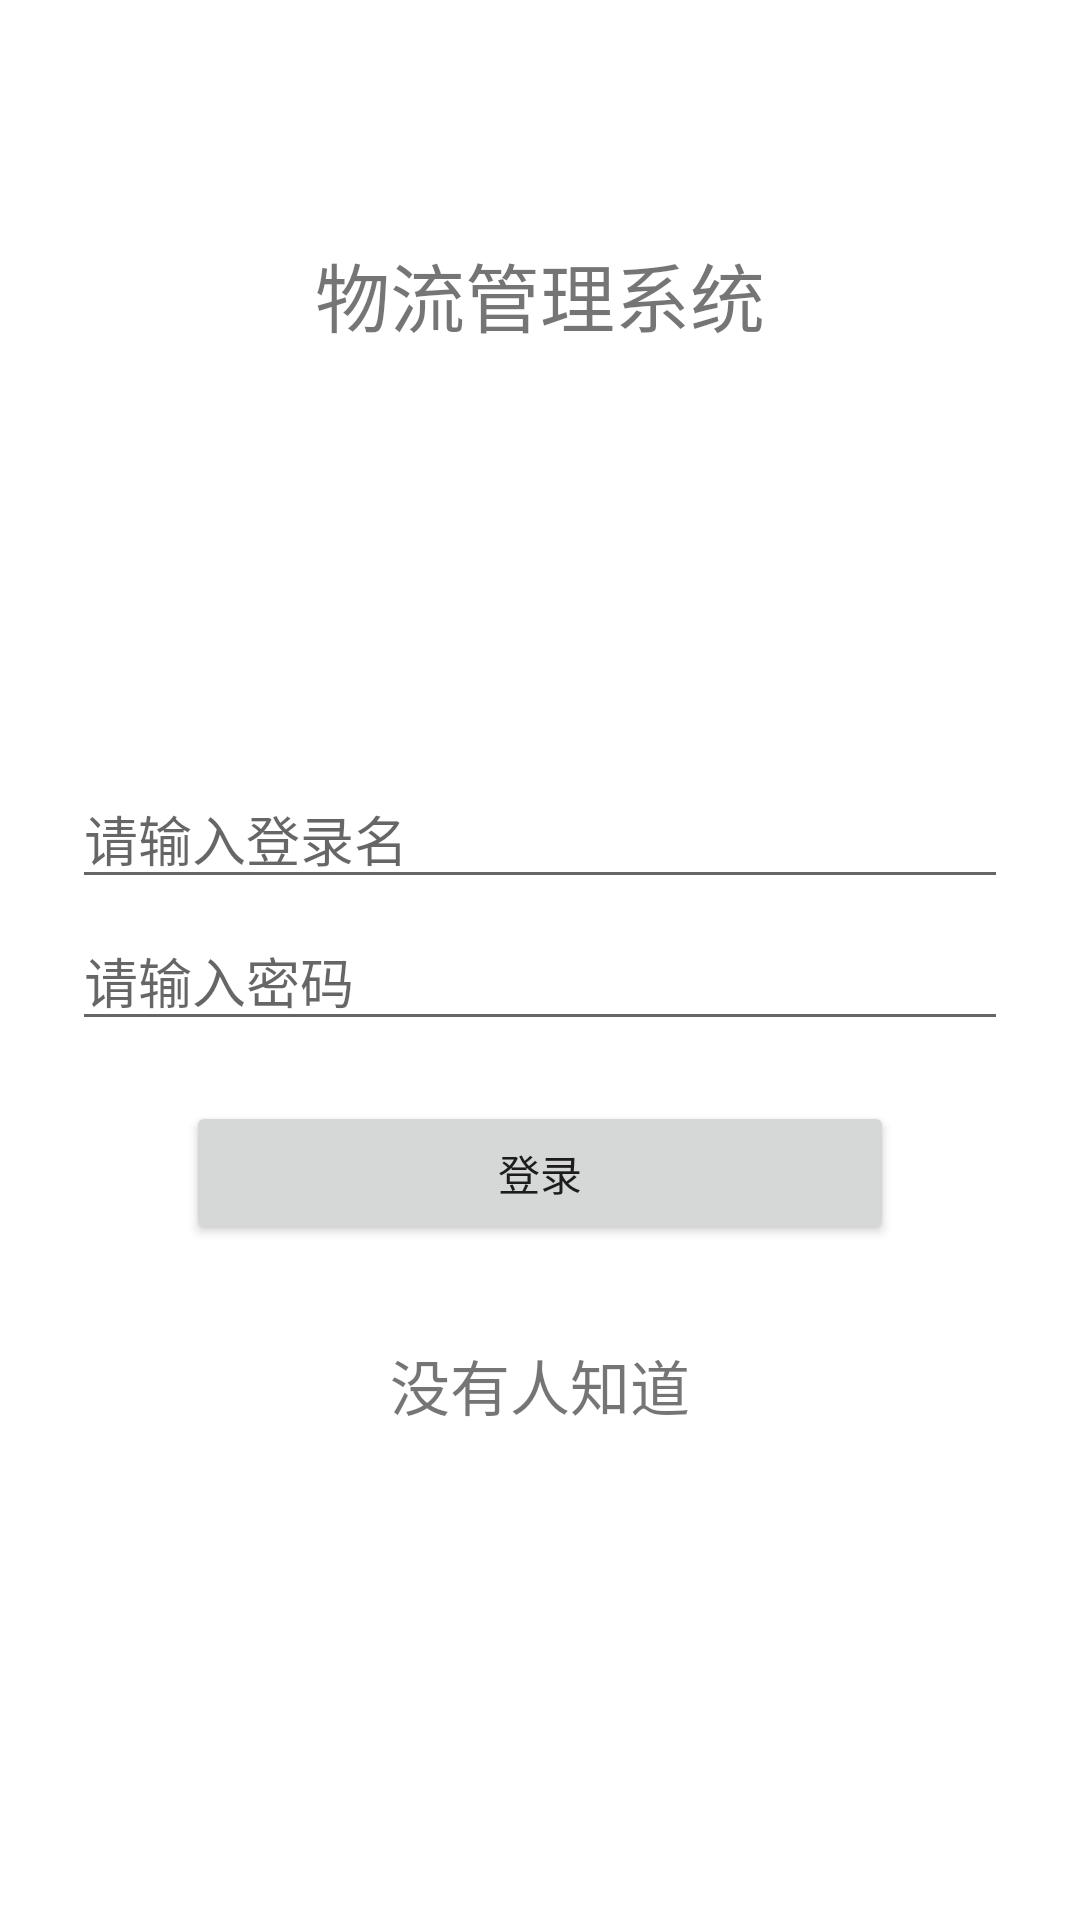

Here is an Android app screen rendered from its layout file. Give the layout XML and the strings, colors and styles it references.
<!-- AndroidManifest.xml: application theme Theme.Logisticsmanagement -->
<!-- res/layout/activity_login.xml -->
<?xml version="1.0" encoding="utf-8"?>
<androidx.constraintlayout.widget.ConstraintLayout xmlns:android="http://schemas.android.com/apk/res/android"
    xmlns:app="http://schemas.android.com/apk/res-auto"
    xmlns:tools="http://schemas.android.com/tools"
    android:layout_width="match_parent"
    android:layout_height="match_parent"
    tools:context=".login">

    <TextView
        android:id="@+id/textView"
        android:layout_width="wrap_content"
        android:layout_height="wrap_content"
        android:layout_marginStart="30dp"
        android:layout_marginTop="80dp"
        android:layout_marginEnd="30dp"
        android:text="@string/app_name"
        android:textSize="25sp"
        app:layout_constraintEnd_toEndOf="parent"
        app:layout_constraintStart_toStartOf="parent"
        app:layout_constraintTop_toTopOf="parent" />

    <TextView
        android:id="@+id/whoknow2"
        android:layout_width="wrap_content"
        android:layout_height="wrap_content"
        android:layout_marginStart="30dp"
        android:layout_marginTop="80dp"
        android:layout_marginEnd="30dp"
        android:text="@string/no_one_konws"
        android:textSize="20sp"
        app:layout_constraintEnd_toEndOf="parent"
        app:layout_constraintStart_toStartOf="parent"
        app:layout_constraintTop_toTopOf="@id/login" />



    <EditText
        android:id="@+id/password"
        android:layout_width="0dp"
        android:layout_height="wrap_content"
        android:layout_marginStart="24dp"
        android:layout_marginTop="4dp"
        android:layout_marginEnd="24dp"
        android:autofillHints="@string/password_placehold"
        android:ems="10"
        android:hint="@string/password_placehold"
        android:inputType="textPassword"
        app:layout_constraintEnd_toEndOf="parent"
        app:layout_constraintHorizontal_bias="0.0"
        app:layout_constraintStart_toStartOf="parent"
        app:layout_constraintTop_toBottomOf="@+id/account" />

    <Button
        android:id="@+id/login"
        android:layout_width="0dp"
        android:layout_height="wrap_content"
        android:layout_marginStart="62dp"
        android:layout_marginTop="20dp"
        android:layout_marginEnd="62dp"
        android:enabled="true"
        android:text="@string/login_button"
        app:layout_constraintEnd_toEndOf="parent"
        app:layout_constraintHorizontal_bias="0.0"
        app:layout_constraintStart_toStartOf="parent"
        app:layout_constraintTop_toBottomOf="@+id/password" />

    <EditText
        android:id="@+id/account"
        android:layout_width="0dp"
        android:layout_height="wrap_content"
        android:layout_marginStart="24dp"
        android:layout_marginTop="140dp"
        android:layout_marginEnd="24dp"
        android:autofillHints="@string/account_placehold"
        android:ems="10"
        android:hint="@string/account_placehold"
        android:inputType="textPersonName"
        app:layout_constraintEnd_toEndOf="parent"
        app:layout_constraintHorizontal_bias="0.0"
        app:layout_constraintStart_toStartOf="parent"
        app:layout_constraintTop_toBottomOf="@+id/textView" />




</androidx.constraintlayout.widget.ConstraintLayout>
<!-- resources referenced by this layout -->
<resources>
  <string name="account_placehold">请输入登录名</string>
  <string name="app_name">物流管理系统</string>
  <string name="login_button">登录</string>
  <string name="no_one_konws">没有人知道</string>
  <string name="password_placehold">请输入密码</string>
  <style name="Theme.Logisticsmanagement" parent="Theme.MaterialComponents.DayNight.DarkActionBar">
          
          <item name="colorPrimary">@color/purple_500</item>
          <item name="colorPrimaryVariant">@color/purple_700</item>
          <item name="colorOnPrimary">@color/white</item>
          
          <item name="colorSecondary">@color/teal_200</item>
          <item name="colorSecondaryVariant">@color/teal_700</item>
          <item name="colorOnSecondary">@color/black</item>
          
          <item name="android:statusBarColor" tools:targetApi="l">?attr/colorPrimaryVariant</item>
          
      </style>
  <!-- not gathered from this repository: default colours our renderer supplied (Android Studio template values) -->
  <color name="purple_500">#FF6200EE</color>
  <color name="purple_700">#FF3700B3</color>
  <color name="teal_200">#FF03DAC5</color>
  <color name="teal_700">#FF018786</color>
  <color name="black">#FF000000</color>
  <color name="white">#FFFFFFFF</color>
</resources>
